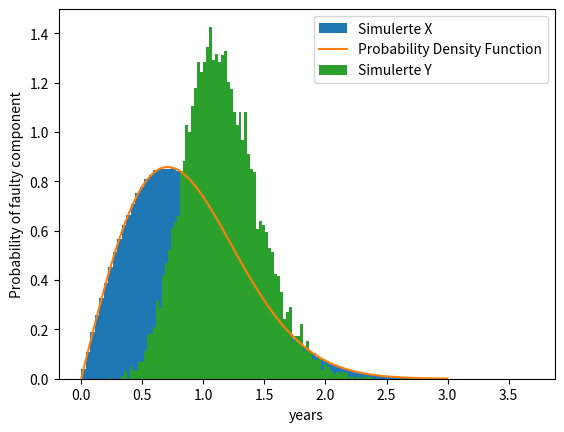

The script that saved this image:
import numpy as np
import matplotlib.pyplot as plt


class Opg1:
    def __init__(self):
        x = np.arange(0, 6)
        y = [0.05, 0.1, 0.25, 0.4, 0.15, 0.05]

        # opg 1:
        p_x_leq_two = sum(y[:3]) / sum(y)
        print(p_x_leq_two)  # >>> 0.4

        # opg 2:
        # UTLEVERT KODE (ingenting her skal endres)
        f_x = np.array([0.05, 0.10, 0.25, 0.40, 0.15, 0.05])
        F_x = [np.sum(f_x[:i]) for i in range(1, 7)]

        def simX(n):
            # verdimengde
            x = np.arange(6)
            # for lagring av realisasjoner
            x_sim = np.zeros(n)
            for i in range(n):  # vi simulerer hver og en x for seg
                u = np.random.uniform()  # en realisasjon fra U(0,1)
                if u < F_x[0]:  # hvis u er mindre enn den laveste
                    # verdien i F_x vil
                    # vi at realisasjonen skal være 0
                    x_sim[i] = x[0]
                elif u <= F_x[1]:
                    x_sim[i] = x[1]
                elif u <= F_x[2]:
                    x_sim[i] = x[2]
                elif u <= F_x[3]:
                    x_sim[i] = x[3]
                elif u <= F_x[4]:
                    x_sim[i] = x[4]
                elif u > F_x[4]:
                    x_sim[i] = x[5]
            return x_sim

        n = 1000
        # Simuler realisasjoner av X ved å kalle på simX-funksjonen i cellen over
        simulerte_X = simX(n)

        # Approksimer sannsynligheten
        P_X_le_2 = len(list(filter(lambda x: x <= 2, simulerte_X))) / n

        # Skriv ut resultatet
        print("Approksimert sannsynlighet: ", P_X_le_2)  # >>> 0.382


class Opg2:
    def __init__(self):
        f_x = np.array([0.05, 0.10, 0.25, 0.40, 0.15, 0.05])
        E_x = sum([i * f_x[i] for i in range(len(f_x))])  # >>> 2.650

        Var_X = sum([f_x[i] * (i - E_x) ** 2 for i in range(len(f_x))])  # >>> 1.327

        Std_X = np.sqrt(Var_X)  # >>> 1.152

        F_x = [np.sum(f_x[:i]) for i in range(1, 7)]

        def simX(n):
            # verdimengde
            x = np.arange(6)
            # for lagring av realisasjoner
            x_sim = np.zeros(n)
            for i in range(n):  # vi simulerer hver og en x for seg
                u = np.random.uniform()  # en realisasjon fra U(0,1)
                if u < F_x[0]:  # hvis u er mindre enn den laveste
                    # verdien i F_x vil
                    # vi at realisasjonen skal være 0
                    x_sim[i] = x[0]
                elif u <= F_x[1]:
                    x_sim[i] = x[1]
                elif u <= F_x[2]:
                    x_sim[i] = x[2]
                elif u <= F_x[3]:
                    x_sim[i] = x[3]
                elif u <= F_x[4]:
                    x_sim[i] = x[4]
                elif u > F_x[4]:
                    x_sim[i] = x[5]
            return x_sim

        n = 1000
        simulterte_X = simX(n)

        sim_E_X = np.average(simulterte_X)  # >>> 2.66
        sim_Std_X = np.sqrt(
            (
                1
                / (len(simulterte_X) - 1)
                * sum([(x - sim_E_X) ** 2 for x in simulterte_X])
            )
        )  # >>> 1.139


class Opg3:
    def __init__(self):

        def generate_X(n, alpha):
            u = np.random.uniform(size=n)  # array med n elementer.
            x = np.sqrt(-alpha * np.log(1 - u))

            return x

        def probability_density(x_values, alpha):
            f = (2 * x_values * np.exp(-(x_values**2) / alpha)) / alpha
            return f

        n = 1_000_000
        alpha = 1

        simulerte_X = generate_X(n, alpha)

        x_values = np.linspace(0, 3, 100)
        y_values = probability_density(np.array(x_values), alpha)

        plt.hist(simulerte_X, density=True, bins=100, label="Simulerte X")
        plt.plot(x_values, y_values, label="Probability Density Function")
        plt.xlabel("years")
        plt.ylabel("Probability of faulty component")
        plt.legend()
        plt.show()


        # === part c ===
        def generer_levetid():
            alpha1 = 1
            alpha2 = 1.2

            kvalitetsparametere = [alpha1, alpha1, alpha2, alpha2, alpha2]
            levetider = []

            for k in kvalitetsparametere:
                u = np.random.uniform(0, 1)
                x = np.sqrt(-k * np.log(1 - u))
                levetider.append(x)

            levetider.sort()
            y = levetider[3]

            return y

        def generate_Y(n=10_000):
            return [generer_levetid() for _ in range(n)]

        simulerte_Y = generate_Y()

        P_geq_1 = len(list(filter(lambda x: x >= 1, simulerte_Y))) / len(
            simulerte_Y
        )  # >>> ≈ 0.68

        P_geq_point75 = len(list(filter(lambda x: x >= 0.75, simulerte_Y))) / len(
            simulerte_Y
        )
        P_geq_1_given_geq_point75 = P_geq_1 / P_geq_point75  # >>> ≈ 0.74

        E_Y = np.average(simulerte_Y)  # >>> ≈ 1.16
        SD = np.sqrt(np.average([(x - E_Y) ** 2 for x in simulerte_Y]))  # >>> ≈ 0.31

        plt.hist(simulerte_Y, density=True, bins=100, label="Simulerte Y")

        plt.legend()
        plt.show()


# for å kjøre en oppgave
o = Opg3()
